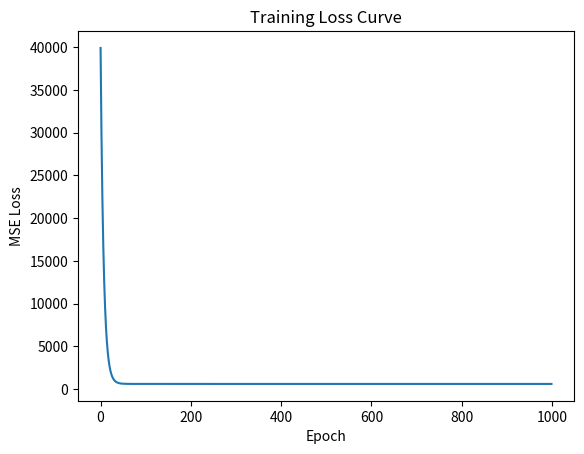

Source code (Python):
import numpy as np
import matplotlib.pyplot as plt

np.random.seed(42)
n_samples = 100

# Features
#Used TV and radio as features here.

TV = np.random.uniform(0, 100, n_samples)   # TV ad spend
Radio = np.random.uniform(0, 50, n_samples) # Radio ad spend


# True relationship: Sales = 3*TV + 1.5*Radio + 5 + noise
noise = np.random.normal(0, 25, n_samples)
Sales = 3*TV + 1.5*Radio + 5 + noise

# Prepare features (n_samples x 2) and target (n_samples x 1)
X = np.column_stack((TV, Radio))       # shape (100,2) - Stacking the input column wise 
y = Sales.reshape(-1, 1)               # shape (100,1) 

print("Shape of X:", X.shape)  # (100,2)
print("Shape of y:", y.shape)  # (100,1)

# -------------------------------
# 2. Add bias term (X -> [1, TV, Radio])
# -------------------------------
X_b = np.c_[np.ones((n_samples, 1)), X]  # shape (100,3) - Adding boas column of 1's as the first column

# -------------------------------
# 3. Initialize Parameters
# -------------------------------
np.random.seed(42)
w = np.random.randn(3, 1)  # weights (bias + 2 features) 

# -------------------------------
# 4. Define Hypothesis, Loss, Gradients
# -------------------------------

# Hypothesis: y_pred = Xw
def predict(X, w):
    return X.dot(w)

# Mean Squared Error (MSE)
def compute_loss(y, y_pred):
    return np.mean((y_pred - y) ** 2)

# Gradients
def compute_gradients(X, y, y_pred):
    n = len(y)
    dw = (2/n) * X.T.dot(y_pred - y)   # derivative wrt weights
    return dw

# -------------------------------
# 5. Training with Gradient Descent
# -------------------------------
learning_rate = 1e-5
n_epochs = 1000

losses = []

for epoch in range(n_epochs):
    y_pred = predict(X_b, w)
    loss = compute_loss(y, y_pred)
    dw = compute_gradients(X_b, y, y_pred)
    
    # update weights
    w -= learning_rate * dw
    
    losses.append(loss)
    if epoch % 100 == 0:
        print(f"Epoch {epoch}, Loss: {loss:.2f}")

# -------------------------------
# 6. Results
# -------------------------------
print("Final Weights (Bias, TV, Radio):", w.ravel())

plt.plot(losses)
plt.xlabel("Epoch")
plt.ylabel("MSE Loss")
plt.title("Training Loss Curve")
plt.show()
